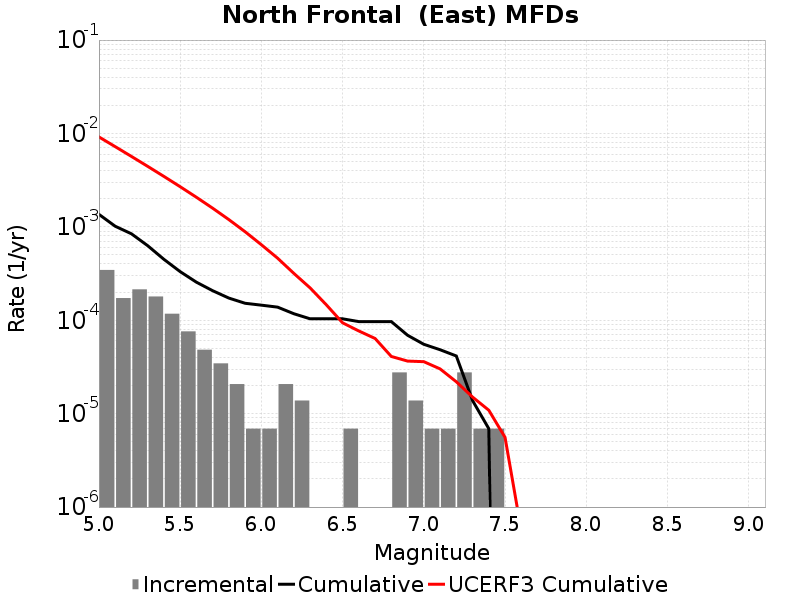

The data file committed next to this chart (first rows):
Magnitude, Incremental Rate, Cumulative Rate, UCERF3 Cumulative Rate
5.05, 3.45465E-4, 0.001361, 0.009178
5.15, 1.727325E-4, 0.001016, 0.007227
5.25, 2.141883E-4, 8.429346E-4, 0.005677
5.35, 1.796418E-4, 6.287463E-4, 0.004446
5.45, 1.174581E-4, 4.491045E-4, 0.003468
5.55, 7.6002296E-5, 3.3164638E-4, 0.002692
5.65, 4.83651E-5, 2.556441E-4, 0.002075
5.75, 3.4546498E-5, 2.07279E-4, 0.001585
5.85, 2.0727899E-5, 1.727325E-4, 0.001195
5.95, 6.9093E-6, 1.5200459E-4, 8.860439E-4
6.05, 6.9093E-6, 1.450953E-4, 6.435681E-4
6.15, 2.0727899E-5, 1.3818599E-4, 4.6175517E-4
6.25, 1.38186E-5, 1.174581E-4, 3.174764E-4
6.35, 0.0, 1.036395E-4, 2.2199732E-4
6.45, 0.0, 1.036395E-4, 1.46229E-4
6.55, 6.9093E-6, 1.036395E-4, 9.3875264E-5
6.65, 0.0, 9.67302E-5, 7.6794175E-5
6.75, 0.0, 9.67302E-5, 6.381877E-5
6.85, 2.76372E-5, 9.67302E-5, 4.096131E-5
6.95, 1.38186E-5, 6.9092996E-5, 3.6556685E-5
7.05, 6.9093E-6, 5.52744E-5, 3.602327E-5
7.15, 6.9093E-6, 4.83651E-5, 3.0165504E-5
7.25, 2.76372E-5, 4.1455798E-5, 2.1951173E-5
7.35, 6.9093E-6, 1.38186E-5, 1.5058739E-5
7.45, 6.9093E-6, 6.9093E-6, 1.0884074E-5
7.55, 0.0, 0.0, 5.5802598E-6
7.65, 0.0, 0.0, 5.583857E-7
7.75, 0.0, 0.0, 0.0
7.85, 0.0, 0.0, 0.0
7.95, 0.0, 0.0, 0.0
8.05, 0.0, 0.0, 0.0
8.15, 0.0, 0.0, 0.0
8.25, 0.0, 0.0, 0.0
8.35, 0.0, 0.0, 0.0
8.45, 0.0, 0.0, 0.0
8.55, 0.0, 0.0, 0.0
8.65, 0.0, 0.0, 0.0
8.75, 0.0, 0.0, 0.0
8.85, 0.0, 0.0, 0.0
8.95, 0.0, 0.0, 0.0
9.05, 0.0, 0.0, 0.0
